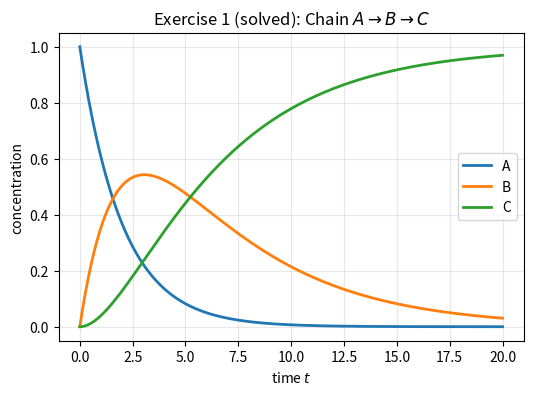
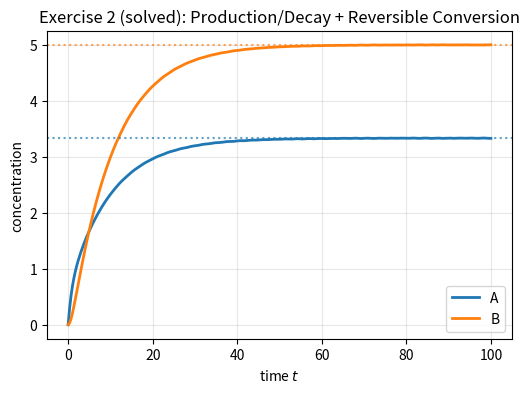
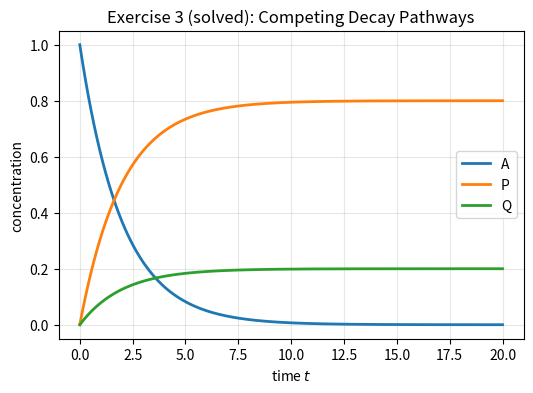

Here is the Python script that generated these plots, in order:
import numpy as np
import matplotlib.pyplot as plt
from scipy.integrate import solve_ivp


# --- Parameters (edit and re-run) ---
k1 = 0.5      # A -> B rate constant (1/time)
k2 = 0.2      # B -> C rate constant (1/time)
A0, B0, C0 = 1.0, 0.0, 0.0
t_span = (0, 20)
t_eval = np.linspace(*t_span, 300)

def chain_rhs(t, y, k1, k2):
    A, B, C = y
    dA = -k1 * A
    dB = k1 * A - k2 * B   # gains from A, loses to C
    dC = k2 * B            # only gains, from B
    return [dA, dB, dC]

sol = solve_ivp(chain_rhs, t_span, [A0, B0, C0], t_eval=t_eval, args=(k1, k2))
A_numeric, B_numeric, C_numeric = sol.y

total0 = A0 + B0 + C0
total_final = A_numeric[-1] + B_numeric[-1] + C_numeric[-1]
print(f"Conservation A+B+C: start = {total0:.3f}, end = {total_final:.3f}")

fig, ax = plt.subplots(figsize=(6, 4))
ax.plot(t_eval, A_numeric, label="A", lw=2)
ax.plot(t_eval, B_numeric, label="B", lw=2)
ax.plot(t_eval, C_numeric, label="C", lw=2)
ax.set_xlabel("time $t$")
ax.set_ylabel("concentration")
ax.set_title(r"Exercise 1 (solved): Chain $A \to B \to C$")
ax.legend()
ax.grid(alpha=0.3)
plt.show()


# --- Parameters (edit and re-run) ---
kp = 1.0      # production rate of A (amount/time)
kd = 0.3      # decay rate constant of A (1/time)
kf = 0.6      # forward conversion A -> B (1/time)
kr = 0.4      # reverse conversion B -> A (1/time)
A0, B0 = 0.0, 0.0
t_span = (0, 100)  # needs to be long relative to the slower of the system's two relaxation rates
t_eval = np.linspace(*t_span, 300)

def prod_decay_reversible_rhs(t, y, kp, kd, kf, kr):
    A, B = y
    dA = kp - kd * A - kf * A + kr * B
    dB = kf * A - kr * B
    return [dA, dB]

sol = solve_ivp(prod_decay_reversible_rhs, t_span, [A0, B0], t_eval=t_eval,
                 args=(kp, kd, kf, kr))
A_numeric, B_numeric = sol.y

A_ss_theory = kp / kd
B_ss_theory = (kf / kr) * A_ss_theory
print(f"A_ss: theory = {A_ss_theory:.4f}, numeric (final value) = {A_numeric[-1]:.4f}")
print(f"B_ss: theory = {B_ss_theory:.4f}, numeric (final value) = {B_numeric[-1]:.4f}")

fig, ax = plt.subplots(figsize=(6, 4))
ax.plot(t_eval, A_numeric, label="A", lw=2)
ax.plot(t_eval, B_numeric, label="B", lw=2)
ax.axhline(A_ss_theory, color="C0", ls=":", alpha=0.7)
ax.axhline(B_ss_theory, color="C1", ls=":", alpha=0.7)
ax.set_xlabel("time $t$")
ax.set_ylabel("concentration")
ax.set_title(r"Exercise 2 (solved): Production/Decay + Reversible Conversion")
ax.legend()
ax.grid(alpha=0.3)
plt.show()


# --- Parameters (edit and re-run) ---
k1 = 0.4      # A -> P rate constant (1/time)
k2 = 0.1      # A -> Q rate constant (1/time)
A0 = 1.0
P0, Q0 = 0.0, 0.0
t_span = (0, 20)
t_eval = np.linspace(*t_span, 300)

def competing_rhs(t, y, k1, k2):
    A, P, Q = y
    dA = -(k1 + k2) * A
    dP = k1 * A
    dQ = k2 * A
    return [dA, dP, dQ]

sol = solve_ivp(competing_rhs, t_span, [A0, P0, Q0], t_eval=t_eval, args=(k1, k2))
A_numeric, P_numeric, Q_numeric = sol.y

# Check (a): effective half-life
t_half_theory = np.log(2) / (k1 + k2)
t_half_numeric = np.interp(A0 / 2, A_numeric[::-1], t_eval[::-1])
print(f"Half-life: theory = {t_half_theory:.3f}, numeric = {t_half_numeric:.3f}")

# Check (b): ratio Q/P, evaluated away from t=0 to avoid 0/0
mask = P_numeric > 1e-9
ratio_theory = k2 / k1
ratio_numeric = Q_numeric[mask] / P_numeric[mask]
print(f"Q/P ratio: theory = {ratio_theory:.4f}, "
      f"numeric range = [{ratio_numeric.min():.4f}, {ratio_numeric.max():.4f}]")

fig, ax = plt.subplots(figsize=(6, 4))
ax.plot(t_eval, A_numeric, label="A", lw=2)
ax.plot(t_eval, P_numeric, label="P", lw=2)
ax.plot(t_eval, Q_numeric, label="Q", lw=2)
ax.set_xlabel("time $t$")
ax.set_ylabel("concentration")
ax.set_title(r"Exercise 3 (solved): Competing Decay Pathways")
ax.legend()
ax.grid(alpha=0.3)
plt.show()


def euler(f, y0, t_end, h):
    n = int(round(t_end / h))
    ts = np.linspace(0, t_end, n + 1)
    ys = np.empty_like(ts)
    ys[0] = y0
    for i in range(n):
        ys[i + 1] = ys[i] + h * f(ys[i])
    return ts, ys

kd, A0, t_end = 1.0, 1.0, 10.0
print(f"exact A({t_end:g}) = {A0 * np.exp(-kd * t_end):.3e}\n")
for h in (0.5, 1.5, 2.0, 2.5):
    _, ys = euler(lambda A: -kd * A, A0, t_end, h)
    r = 1 - kd * h
    sign_changes = int(np.sum(np.sign(ys[1:]) * np.sign(ys[:-1]) < 0))
    print(f"h={h:3.1f}  r={r:5.2f}  A_end={ys[-1]:11.3e}  sign changes={sign_changes:2d}  max|A|={np.max(np.abs(ys)):.3e}")
